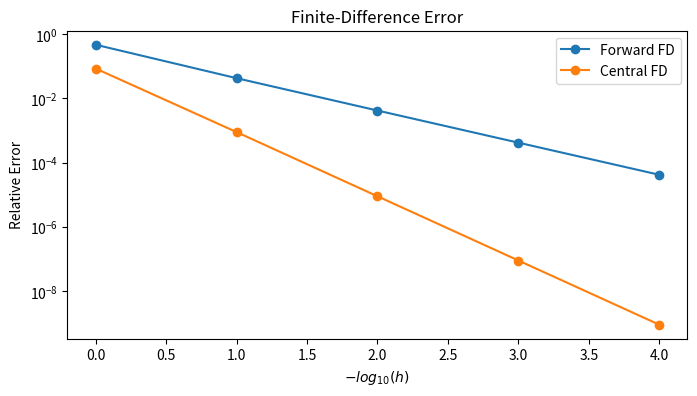

This chart was generated by the following Python code: (Note: this script raises an exception after producing the figure.)
# [redacted]
#!/usr/bin/python
import matplotlib
matplotlib.use('Agg')
import matplotlib.pyplot as plt
import numpy as np
from matplotlib.backends.backend_pdf import PdfPages
import sys, math
from cmath import *

def complex_step(f,x,h):
	return f(complex(x,h)).imag/h
def forward_fd(f,x,h):
	return (f(x+h) - f(x))/h
def central_fd(f,x,h):
	return (f(x+h) - f(x-h))/(2.0*h)

def function(x):
	return np.sin(x)
	#return 1e-5*x
	#return x*x*x;

x_0 = 1
n = 17
error_cs = np.empty(n)
error_fd = np.empty(n)
error_cd = np.empty(n)
step_sizes = np.empty(n)

dfdx_exact = np.cos(x_0)
#dfdx_exact = 3*x_0*x_0
for i in range(n):
	h = 10**(-i)
	#h = 10**(i)
	step_sizes[i] = i
	
	dfdx = forward_fd(function,x_0,h)
	error_fd[i] = abs(dfdx - dfdx_exact)#/dfdx_exact

	dfdx = central_fd(function,x_0,h)
	error_cd[i] = abs(dfdx - dfdx_exact)#/dfdx_exact
	
	dfdx = complex_step(function,x_0,h)
	error_cs[i] = abs(dfdx - dfdx_exact)#/dfdx_exact+1e-16

print(error_fd)
print(error_cd)
pdfName = './finite_difference_trunc.pdf'
pp=PdfPages(pdfName)
plt.figure(figsize=(8,4))
plt.title('Finite-Difference Error')
plt.semilogy(step_sizes[:5], error_fd[:5], '-o',label='Forward FD')
plt.semilogy(step_sizes[:5], error_cd[:5], '-o',label='Central FD')
#plt.semilogy(step_sizes, error_cs, '-o',label='Complex Step')
plt.legend()
plt.xlabel(r'$-log_{10}(h)$')
plt.ylabel(r'Relative Error')
plt.grid(b=True, which='major', color='black', linestyle='-',alpha=0.2)
plt.tight_layout()
pp.savefig(bbx_inches='tight')
pp.close()

pdfName = './finite_difference_round.pdf'
pp=PdfPages(pdfName)
plt.figure(figsize=(8,4))
plt.title('Finite-Difference Error')
plt.semilogy(step_sizes, error_fd, '-o',label='Forward FD')
plt.semilogy(step_sizes, error_cd, '-o',label='Central FD')
#plt.semilogy(step_sizes, error_cs, '-o',label='Complex Step')
plt.legend()
plt.xlabel(r'$-log_{10}(h)$')
plt.ylabel(r'Relative Error')
plt.grid(b=True, which='major', color='black', linestyle='-',alpha=0.2)
plt.tight_layout()
pp.savefig(bbx_inches='tight')
pp.close()

pdfName = './finite_difference_complexstep.pdf'
pp=PdfPages(pdfName)
plt.figure(figsize=(8,4))
plt.title('Finite-Difference Error')
plt.semilogy(step_sizes, error_fd, '-o',label='Forward FD')
plt.semilogy(step_sizes, error_cd, '-o',label='Central FD')
plt.semilogy(step_sizes, error_cs, '-o',label='Complex Step')
plt.legend()
plt.xlabel(r'$-log_{10}(h)$')
plt.ylabel(r'Relative Error')
plt.grid(b=True, which='major', color='black', linestyle='-',alpha=0.2)
plt.tight_layout()
pp.savefig(bbx_inches='tight')
pp.close()
